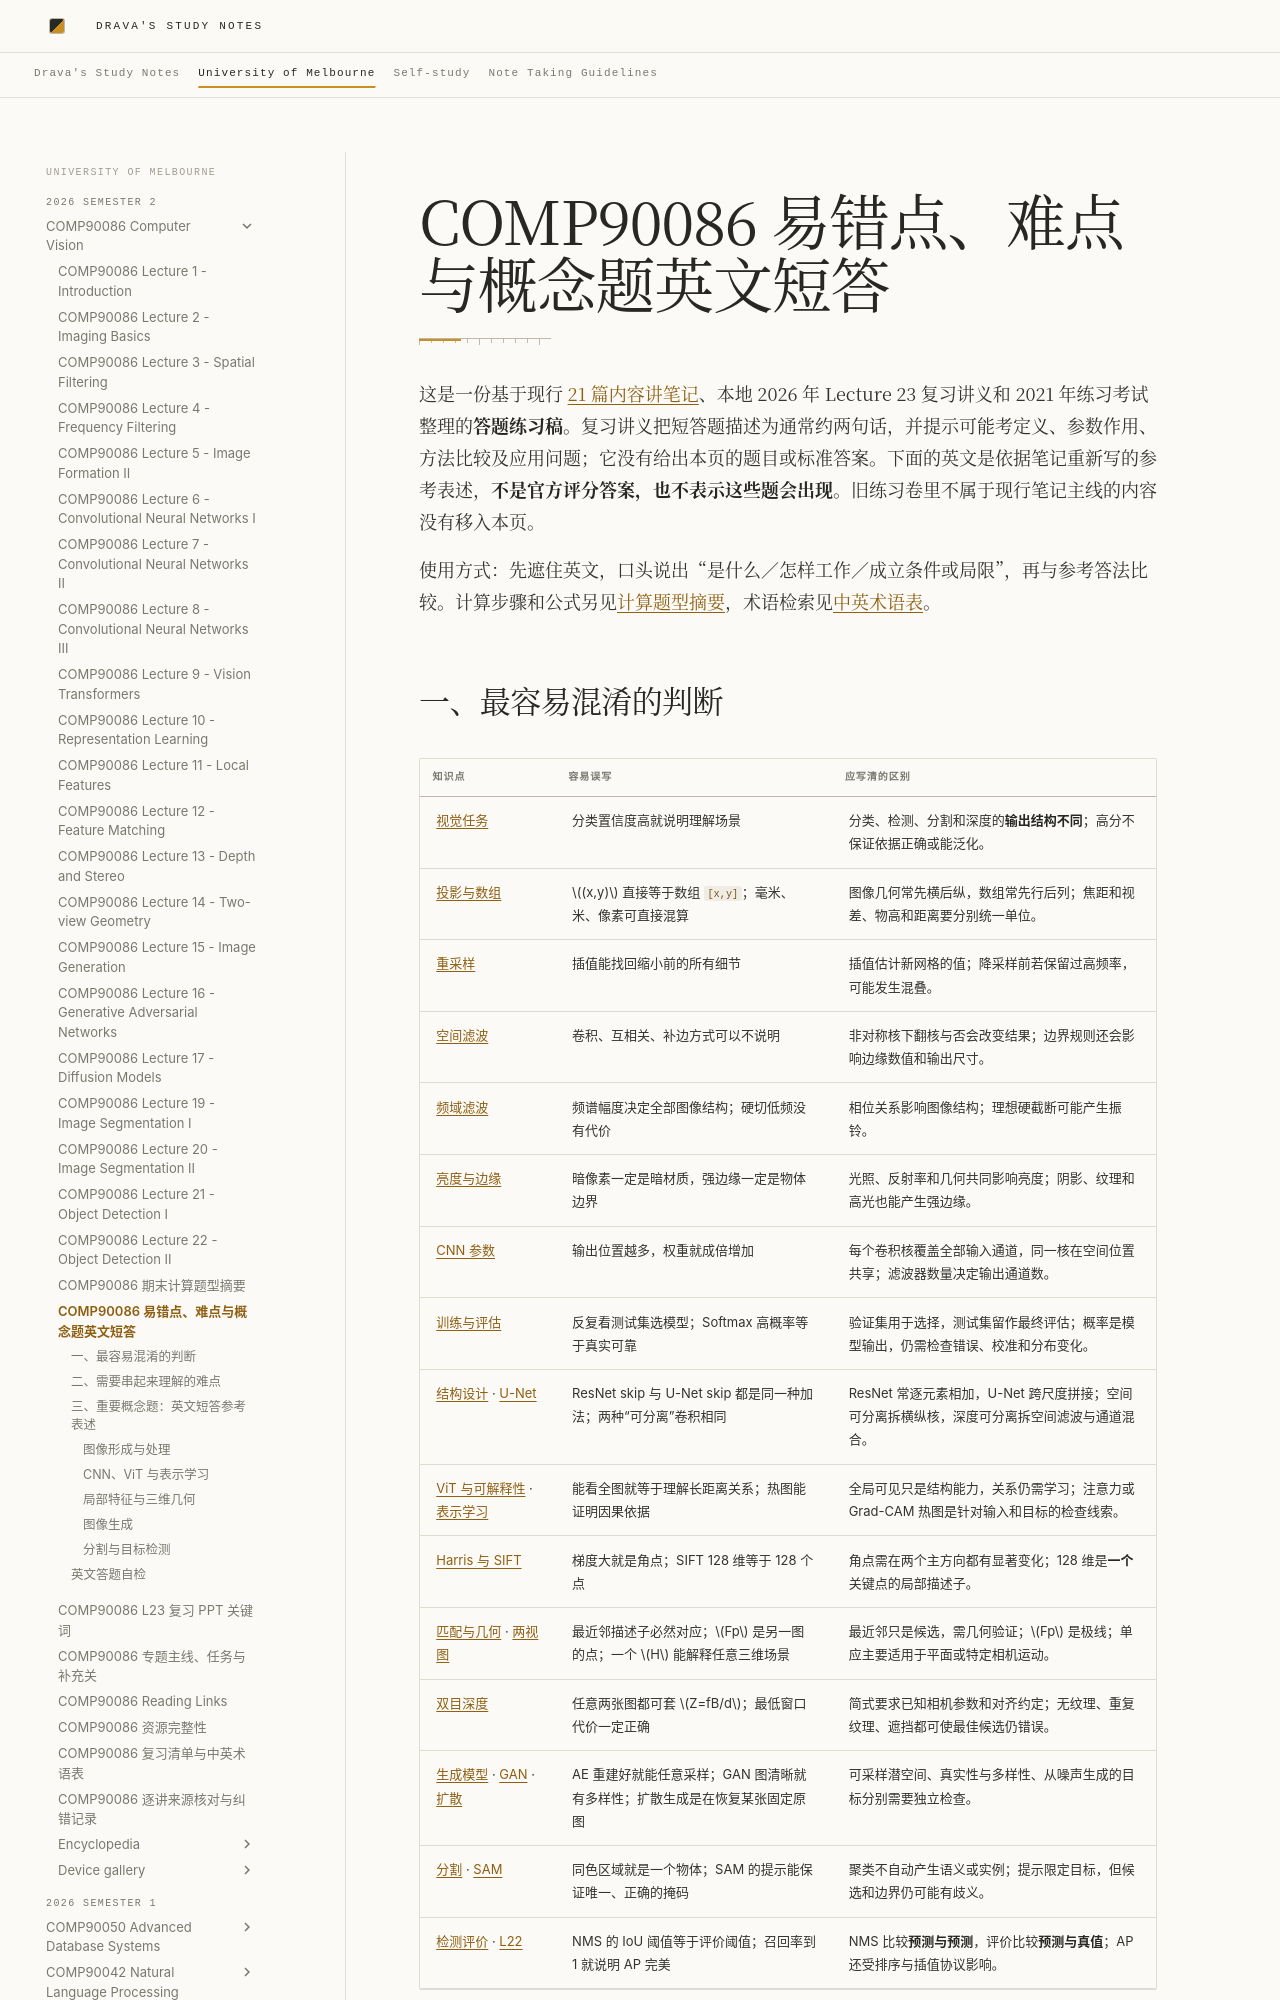

repository: DravaMmonk/study-notes · page: Unimelb/26S2/CV/EXAM-CONCEPT-ANSWERS.html · generator: mkdocs

# COMP90086 易错点、难点与概念题英文短答

这是一份基于现行 [21 篇内容讲笔记](README.md)、本地 2026 年 Lecture 23 复习讲义和 2021 年练习考试整理的**答题练习稿**。复习讲义把短答题描述为通常约两句话，并提示可能考定义、参数作用、方法比较及应用问题；它没有给出本页的题目或标准答案。下面的英文是依据笔记重新写的参考表述，**不是官方评分答案，也不表示这些题会出现**。旧练习卷里不属于现行笔记主线的内容没有移入本页。

使用方式：先遮住英文，口头说出“是什么／怎样工作／成立条件或局限”，再与参考答法比较。计算步骤和公式另见[计算题型摘要](EXAM-CALCULATION-TYPES.md)，术语检索见[中英术语表](REVISION-GLOSSARY.md)。

## 一、最容易混淆的判断

| 知识点 | 容易误写 | 应写清的区别 |
| --- | --- | --- |
| [视觉任务](01-introduction.md) | 分类置信度高就说明理解场景 | 分类、检测、分割和深度的**输出结构不同**；高分不保证依据正确或能泛化。 |
| [投影与数组](02-basics.md) | $(x,y)$ 直接等于数组 `[x,y]`；毫米、米、像素可直接混算 | 图像几何常先横后纵，数组常先行后列；焦距和视差、物高和距离要分别统一单位。 |
| [重采样](02-basics.md) | 插值能找回缩小前的所有细节 | 插值估计新网格的值；降采样前若保留过高频率，可能发生混叠。 |
| [空间滤波](03-filters.md) | 卷积、互相关、补边方式可以不说明 | 非对称核下翻核与否会改变结果；边界规则还会影响边缘数值和输出尺寸。 |
| [频域滤波](04-fourier.md) | 频谱幅度决定全部图像结构；硬切低频没有代价 | 相位关系影响图像结构；理想硬截断可能产生振铃。 |
| [亮度与边缘](05-image-formation-ii.md) | 暗像素一定是暗材质，强边缘一定是物体边界 | 光照、反射率和几何共同影响亮度；阴影、纹理和高光也能产生强边缘。 |
| [CNN 参数](06-cnns-i.md) | 输出位置越多，权重就成倍增加 | 每个卷积核覆盖全部输入通道，同一核在空间位置共享；滤波器数量决定输出通道数。 |
| [训练与评估](07-cnns-ii.md) | 反复看测试集选模型；Softmax 高概率等于真实可靠 | 验证集用于选择，测试集留作最终评估；概率是模型输出，仍需检查错误、校准和分布变化。 |
| [结构设计](08-cnns-iii.md) · [U-Net](20-segmentation-ii.md) | ResNet skip 与 U-Net skip 都是同一种加法；两种“可分离”卷积相同 | ResNet 常逐元素相加，U-Net 跨尺度拼接；空间可分离拆横纵核，深度可分离拆空间滤波与通道混合。 |
| [ViT 与可解释性](09-vit.md) · [表示学习](10-representations.md) | 能看全图就等于理解长距离关系；热图能证明因果依据 | 全局可见只是结构能力，关系仍需学习；注意力或 Grad-CAM 热图是针对输入和目标的检查线索。 |
| [Harris 与 SIFT](11-features.md) | 梯度大就是角点；SIFT 128 维等于 128 个点 | 角点需在两个主方向都有显著变化；128 维是**一个**关键点的局部描述子。 |
| [匹配与几何](12-feature-matching.md) · [两视图](14-two-view-geometry.md) | 最近邻描述子必然对应；$Fp$ 是另一图的点；一个 $H$ 能解释任意三维场景 | 最近邻只是候选，需几何验证；$Fp$ 是极线；单应主要适用于平面或特定相机运动。 |
| [双目深度](13-depth-stereo.md) | 任意两张图都可套 $Z=fB/d$；最低窗口代价一定正确 | 简式要求已知相机参数和对齐约定；无纹理、重复纹理、遮挡都可使最佳候选仍错误。 |
| [生成模型](15-generation.md) · [GAN](16-gans.md) · [扩散](17-diffusion.md) | AE 重建好就能任意采样；GAN 图清晰就有多样性；扩散生成是在恢复某张固定原图 | 可采样潜空间、真实性与多样性、从噪声生成的目标分别需要独立检查。 |
| [分割](19-segmentation-i.md) · [SAM](20-segmentation-ii.md) | 同色区域就是一个物体；SAM 的提示能保证唯一、正确的掩码 | 聚类不自动产生语义或实例；提示限定目标，但候选和边界仍可能有歧义。 |
| [检测评价](21-object-detection-i.md) · [L22](22-object-detection-ii.md) | NMS 的 IoU 阈值等于评价阈值；召回率到 1 就说明 AP 完美 | NMS 比较**预测与预测**，评价比较**预测与真值**；AP 还受排序与插值协议影响。 |
